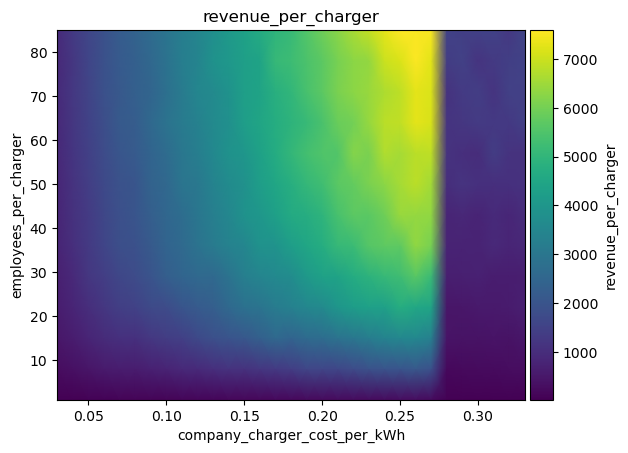

The file beside this chart, header and first rows:
employees_per_charger\company_charger_co…, 0.03, 0.04, 0.05, 0.060000000000000005, 0.07, 0.08000000000000002, 0.09000000000000001, 0.1, 0.11000000000000001, 0.12000000000000002, 0.13, 0.14, 0.15000000000000002, 0.16000000000000003, 0.17, 0.18000000000000002, 0.19000000000000003, 0.20000000000000004, 0.21000000000000005, 0.22000000000000003, 0.23000000000000004, 0.24000000000000005, 0.25
1, 37.79, 48.18, 61.16, 77.57, 93.39, 89.85, 100.3, 109.6, 118.2, 137.4, 140.2, 161.8, 170.5, 167.3, 190.2, 199.4, 208.5, 219.4, 239.5, 239.1, 256.4, 263.1, 265.8
8, 270.5, 373.4, 469.2, 569.9, 644.4, 639.4, 709.2, 779.2, 904.8, 922.4, 1033, 1138, 1105, 1215, 1318, 1394, 1601, 1621, 1634, 1751, 1927, 1982, 2025
15, 487.7, 631.6, 812.4, 950.4, 1090, 1090, 1253, 1378, 1452, 1694, 1886, 2002, 2084, 2322, 2588, 2430, 2644, 2692, 2899, 3019, 3201, 3416, 3521
22, 619.1, 796.8, 1029, 1211, 1419, 1532, 1726, 1751, 2016, 2165, 2284, 2593, 2840, 2950, 3169, 3307, 3519, 3618, 4005, 4215, 4323, 4292, 4703
29, 694.2, 906.1, 1219, 1411, 1626, 1756, 1987, 2274, 2466, 2571, 2588, 2916, 3265, 3475, 3585, 3675, 4095, 4361, 4413, 4678, 4876, 5083, 5248
36, 765.7, 1040, 1308, 1564, 1842, 1917, 2154, 2426, 2600, 2898, 3133, 3368, 3507, 3892, 3902, 4225, 4516, 4705, 5107, 5184, 5592, 5712, 5717
43, 819.6, 1099, 1329, 1626, 1872, 2006, 2297, 2531, 2715, 2989, 3252, 3538, 3890, 4031, 4288, 4611, 4734, 4957, 5382, 5695, 5666, 5920, 6409
50, 828.4, 1145, 1395, 1704, 1927, 2027, 2414, 2543, 2966, 3042, 3398, 3644, 3826, 4229, 4490, 4761, 5068, 5274, 5641, 5761, 6065, 6260, 6563
57, 880.2, 1186, 1451, 1764, 2036, 2165, 2447, 2669, 3034, 3238, 3566, 3844, 3988, 4341, 4669, 5047, 5337, 5512, 5531, 6190, 6078, 6690, 6581
64, 889, 1222, 1532, 1824, 2136, 2227, 2568, 2910, 3147, 3324, 3616, 3779, 4241, 4466, 4703, 4909, 5133, 5406, 5867, 5971, 6388, 6796, 6869
71, 928.5, 1240, 1562, 1907, 2103, 2312, 2470, 2780, 3151, 3490, 3607, 3885, 4266, 4422, 4806, 4998, 5375, 5676, 6057, 6262, 6415, 6648, 6843
78, 899.1, 1221, 1593, 1889, 2160, 2324, 2542, 2867, 3242, 3442, 3849, 4063, 4253, 4421, 5084, 5216, 5450, 5682, 6051, 6280, 6364, 6986, 7158
85, 942, 1320, 1602, 1903, 2186, 2397, 2682, 2937, 3225, 3476, 3778, 4089, 4355, 4664, 4945, 5135, 5540, 5923, 6240, 6593, 6895, 7287, 7589
